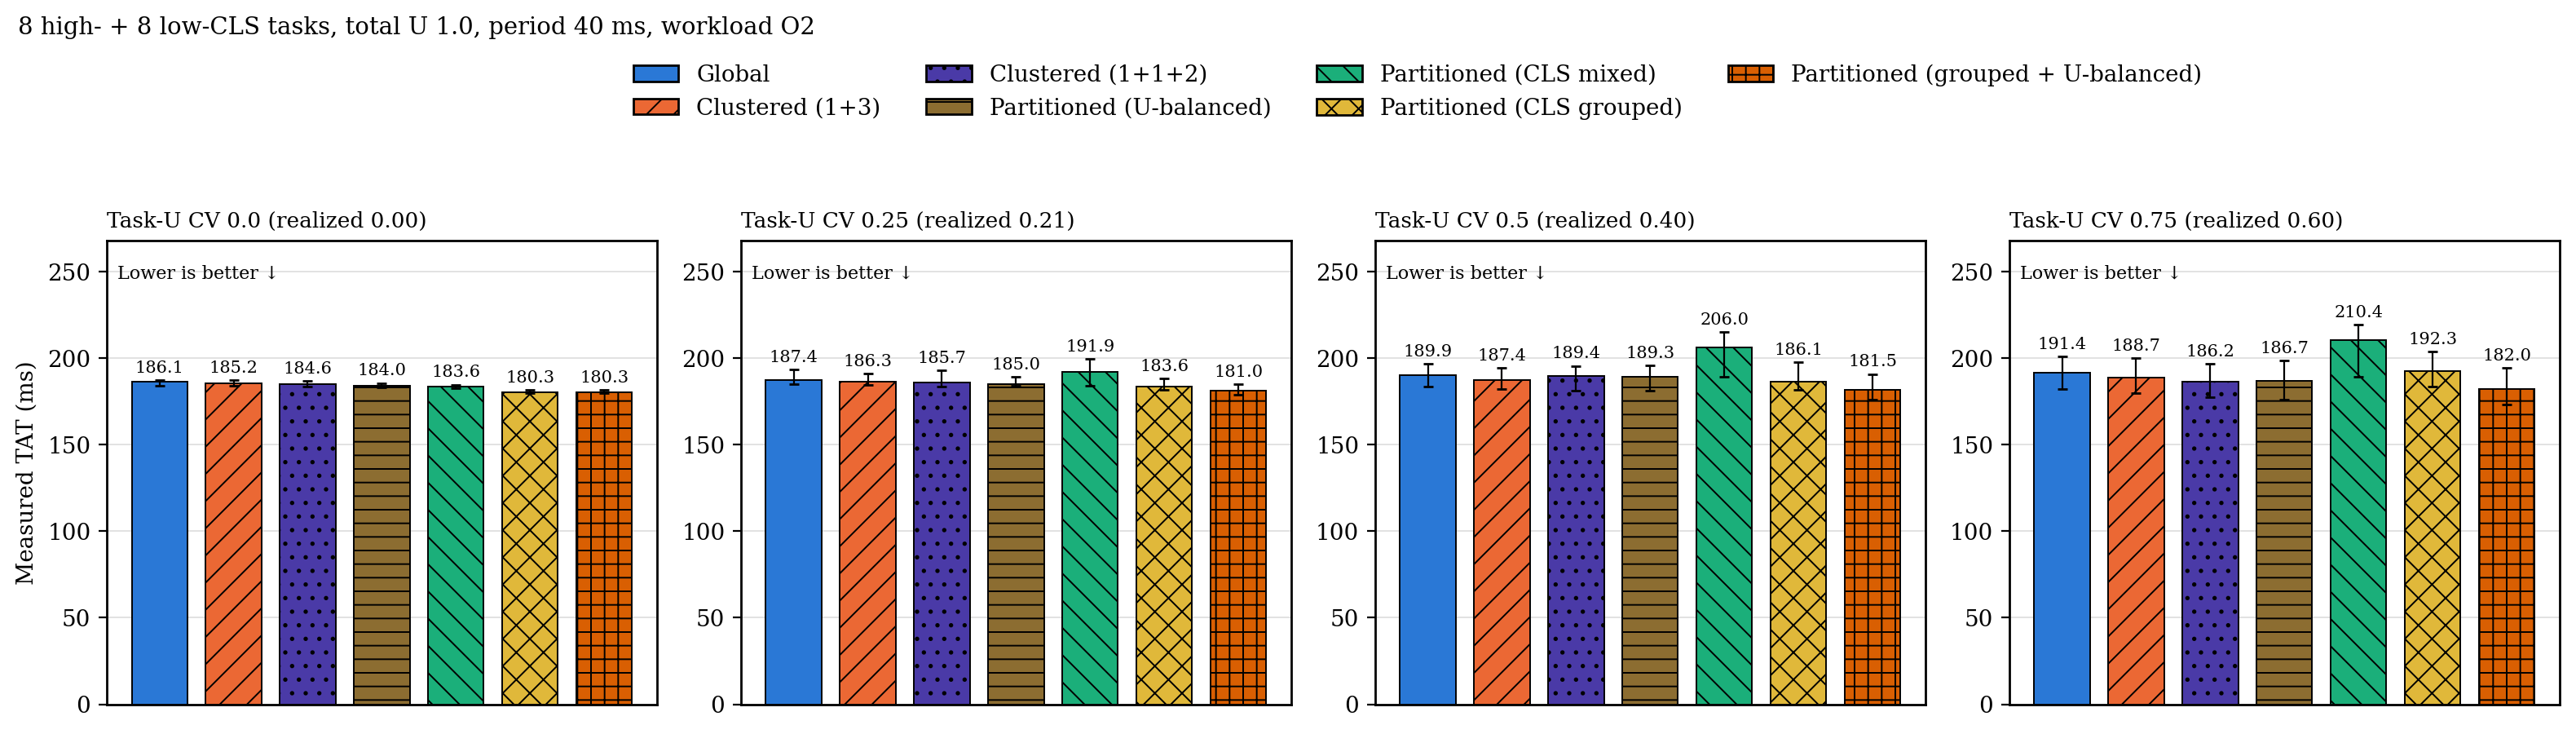

Values plotted in this chart, from the file beside it:
metric, u_cv, configuration, n, median, q1, q3
tat_ns, 0, g, 20, 186.1, 184, 187.3
tat_ns, 0, c, 20, 185.2, 184, 187
tat_ns, 0, c2, 20, 184.6, 183.7, 186.7
tat_ns, 0, p_bal, 20, 184, 183.2, 185.5
tat_ns, 0, p, 20, 183.6, 182.6, 184.6
tat_ns, 0, p_grp, 20, 180.3, 179.8, 181.4
tat_ns, 0, p_grp_bal, 20, 180.3, 179.8, 181.4
tat_ns, 0.25, g, 20, 187.4, 184.8, 193.3
tat_ns, 0.25, c, 20, 186.3, 184.2, 190.9
tat_ns, 0.25, c2, 20, 185.7, 183.6, 193
tat_ns, 0.25, p_bal, 20, 185, 183.8, 189
tat_ns, 0.25, p, 20, 191.9, 184.1, 199.5
tat_ns, 0.25, p_grp, 20, 183.6, 181.5, 188.2
tat_ns, 0.25, p_grp_bal, 20, 181, 178.9, 185
tat_ns, 0.5, g, 20, 189.9, 183.2, 196.6
tat_ns, 0.5, c, 20, 187.4, 182.2, 194.3
tat_ns, 0.5, c2, 20, 189.4, 181.3, 195.4
tat_ns, 0.5, p_bal, 20, 189.3, 181.1, 195.5
tat_ns, 0.5, p, 20, 206, 189.2, 215
tat_ns, 0.5, p_grp, 20, 186.1, 181.6, 197.6
tat_ns, 0.5, p_grp_bal, 20, 181.5, 176, 190.7
tat_ns, 0.75, g, 20, 191.4, 182, 200.7
tat_ns, 0.75, c, 20, 188.7, 179.8, 199.8
tat_ns, 0.75, c2, 20, 186.2, 177.4, 196.6
tat_ns, 0.75, p_bal, 20, 186.7, 176.1, 198.6
tat_ns, 0.75, p, 20, 210.4, 189.2, 219.3
tat_ns, 0.75, p_grp, 20, 192.3, 183.7, 203.9
tat_ns, 0.75, p_grp_bal, 20, 182, 173, 194.3
